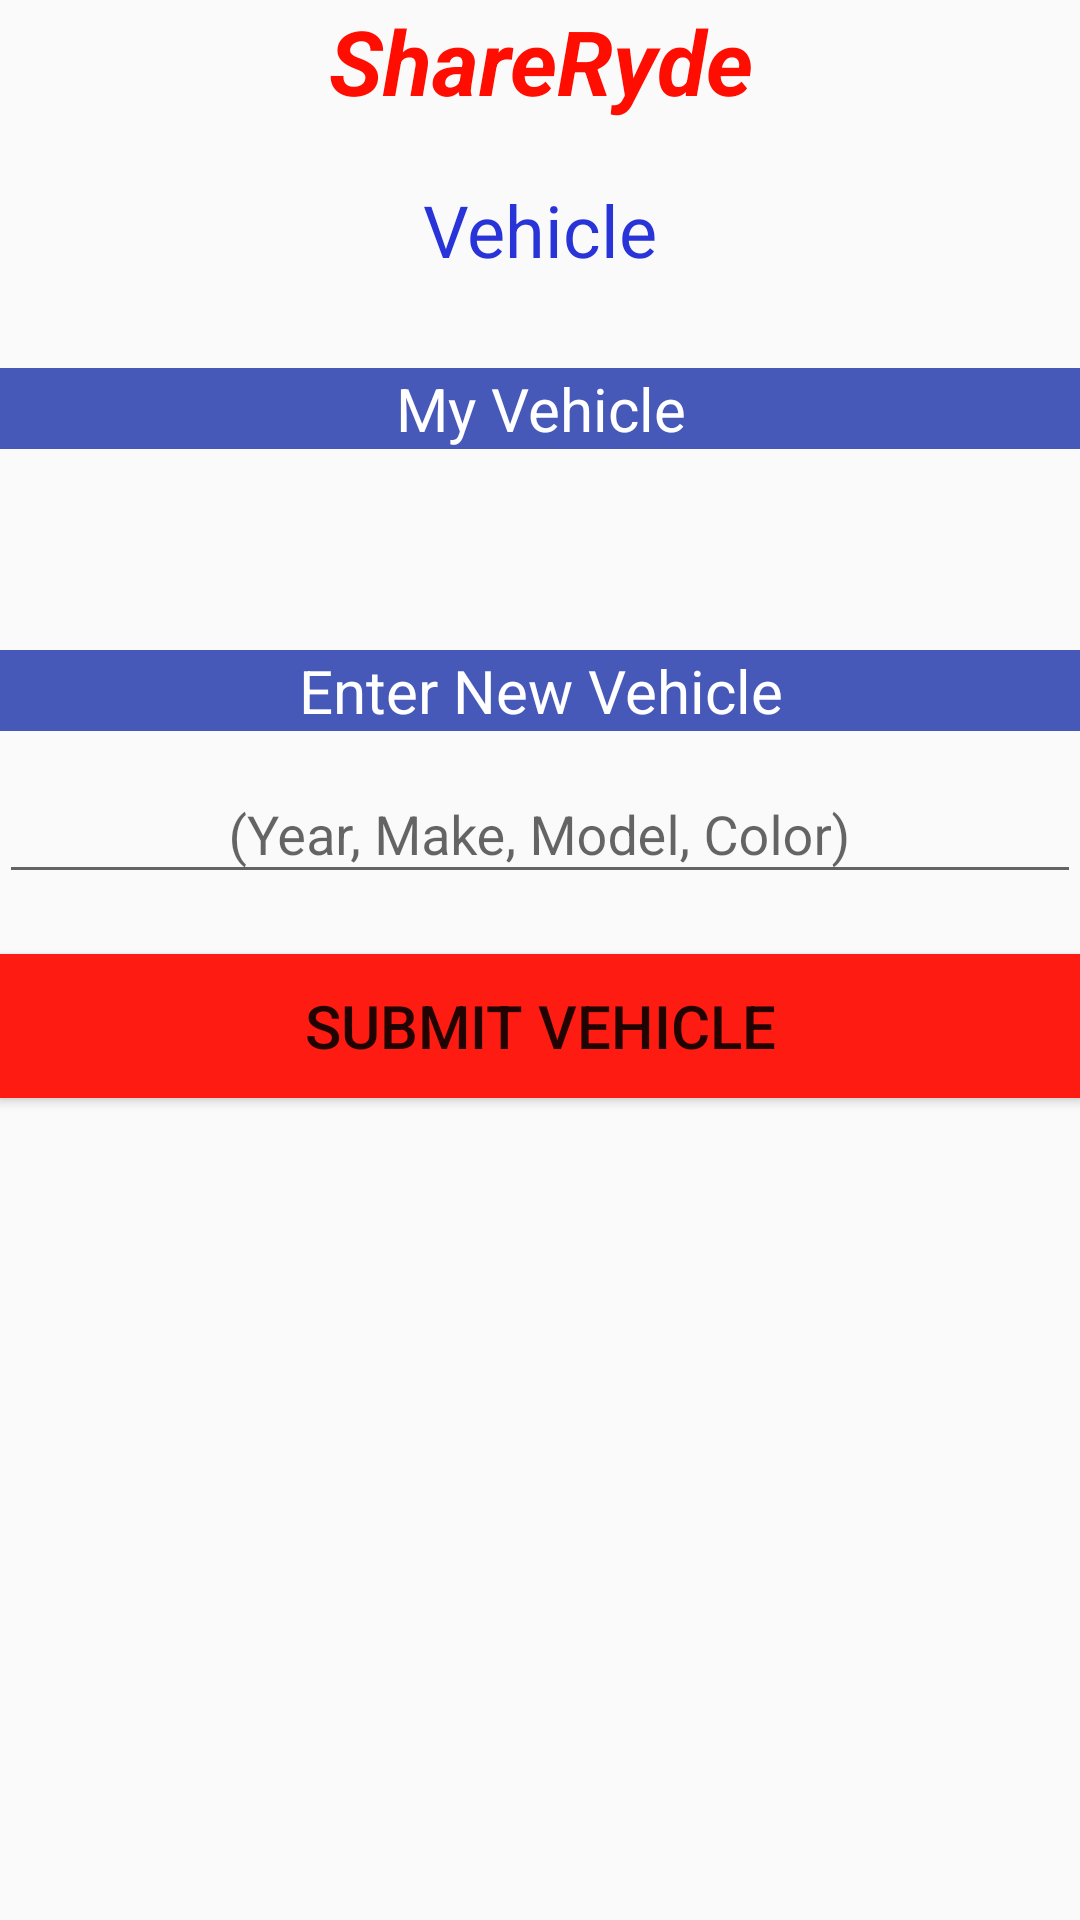

Produce the Android XML layout that renders to this screen, including the resource entries it uses.
<!-- AndroidManifest.xml: application theme AppTheme -->
<!-- res/layout/activity_vehicle.xml -->
<?xml version="1.0" encoding="utf-8"?>
<LinearLayout xmlns:android="http://schemas.android.com/apk/res/android"
    xmlns:tools="http://schemas.android.com/tools"
    android:layout_width="match_parent"
    android:layout_height="match_parent"
    android:paddingBottom="@dimen/activity_vertical_margin"
    android:paddingLeft="@dimen/activity_horizontal_margin"
    android:paddingRight="@dimen/activity_horizontal_margin"
    android:paddingTop="@dimen/activity_vertical_margin"
    tools:context="com.example.jakubkalinowski.sharerydeapp.VehicleActivity"
    android:orientation="vertical">

    <TextView
        android:layout_width="match_parent"
        android:layout_height="wrap_content"
        android:text="ShareRyde"
        android:id="@+id/logoText"
        android:textSize="30dp"
        android:textColor="#ff0d00"
        android:textStyle="bold|italic"
        android:gravity="center" />

    <TextView
        android:layout_width="match_parent"
        android:layout_height="wrap_content"
        android:text="Vehicle"
        android:id="@+id/vehicleText"
        android:layout_below="@+id/vText"
        android:layout_centerHorizontal="true"
        android:textSize="24dp"
        android:paddingTop="10dp"
        android:paddingBottom="10dp"
        android:textColor="#2833d8"
        android:layout_marginTop="10dp"
        android:gravity="center"
        android:layout_gravity="center_horizontal" />

    <TextView
        android:layout_width="match_parent"
        android:layout_height="wrap_content"
        android:text="My Vehicle"
        android:id="@+id/myVehicleText"
        android:layout_gravity="center_horizontal"
        android:background="#4658b8"
        android:gravity="center"
        android:textColor="#ffffff"
        android:textSize="20dp"
        android:layout_marginTop="20dp" />

    <TextView
        android:layout_width="match_parent"
        android:layout_height="wrap_content"
        android:id="@+id/fetchedVehicleText"
        android:layout_gravity="center_horizontal"
        android:gravity="center"
        android:textColor="#000000"
        android:textSize="20dp"
        android:layout_marginTop="20dp" />

    <TextView
        android:layout_width="match_parent"
        android:layout_height="wrap_content"
        android:text="Enter New Vehicle"
        android:id="@+id/vehText"
        android:layout_gravity="center_horizontal"
        android:background="#4658b8"
        android:gravity="center"
        android:textColor="#ffffff"
        android:textSize="20dp"
        android:layout_marginTop="20dp" />

    <android.support.design.widget.TextInputLayout
        android:id="@+id/newVehicleTextInput"
        android:layout_width="fill_parent"
        android:layout_height="wrap_content"
        android:layout_marginTop="2dp">

        <EditText
            android:id="@+id/newVehicle"
            android:layout_width="fill_parent"
            android:layout_height="wrap_content"
            android:ems="10"
            android:hint="(Year, Make, Model, Color)"
            android:gravity="center"/>
    </android.support.design.widget.TextInputLayout>

    <Button
        android:layout_width="match_parent"
        android:layout_height="wrap_content"
        android:text="Submit Vehicle"
        android:id="@+id/submitButton"
        android:layout_gravity="center_horizontal"
        android:background="#fe1b12"
        android:textSize="20dp"
        android:layout_marginTop="20dp" />

</LinearLayout>
<!-- resources referenced by this layout -->
<resources>
  <style name="AppTheme" parent="Theme.AppCompat.Light.DarkActionBar">
          
          <item name="colorPrimary">@color/colorPrimary</item>
          <item name="colorPrimaryDark">@color/colorPrimaryDark</item>
          <item name="colorAccent">@color/colorAccent</item>
      </style>
  <!-- not gathered from this repository: default colours our renderer supplied (Android Studio template values) -->
  <color name="colorPrimary">#FF6200EE</color>
  <color name="colorPrimaryDark">#FF3700B3</color>
  <color name="colorAccent">#FF03DAC5</color>
</resources>
